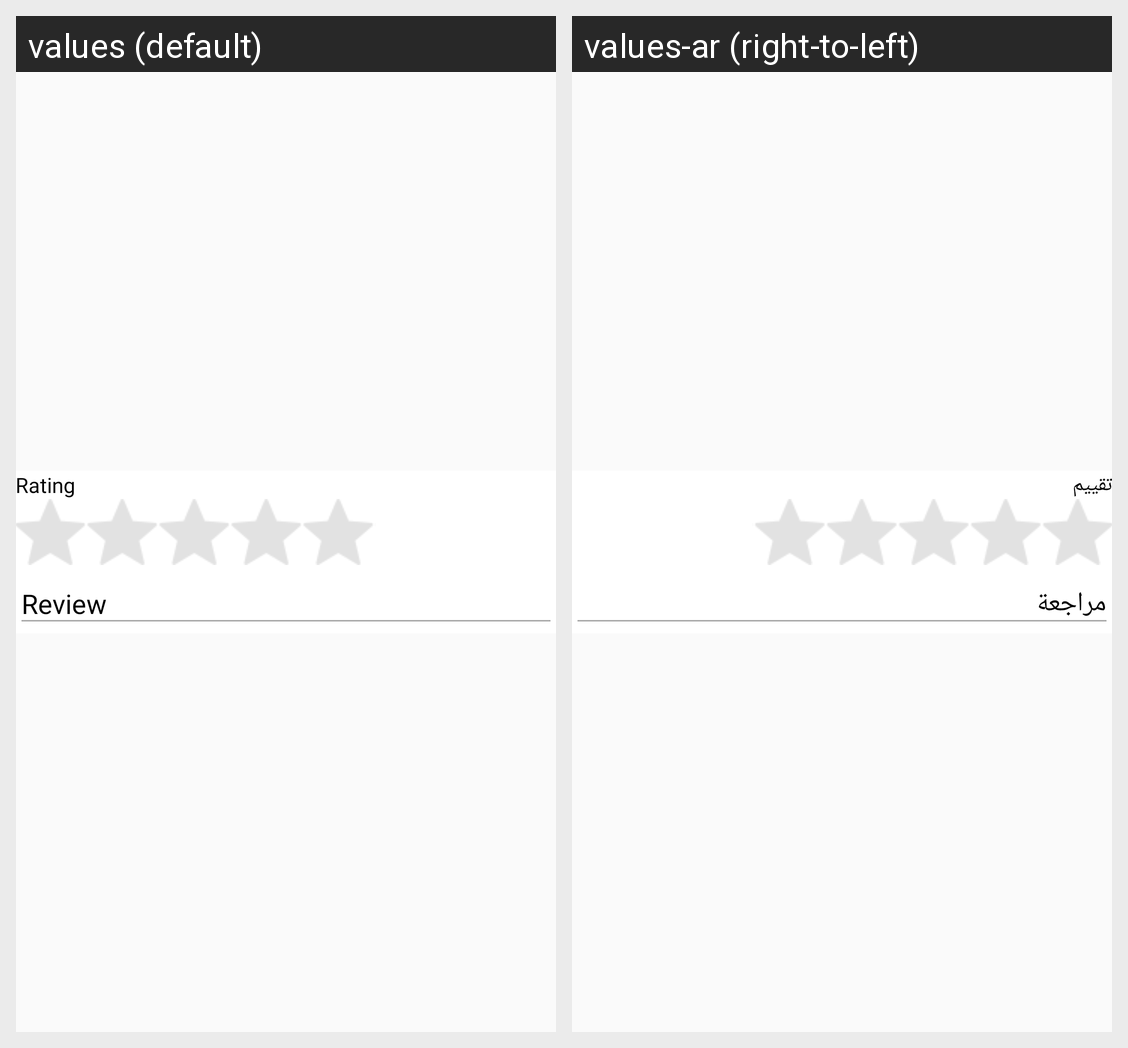

Translations of the strings shown on this Android screen, per locale in the grid:
Android screen res/layout/activity_rate_and_review.xml rendered under 2 locales, left to right: values (default), values-ar (right-to-left). Device: Nexus 5 (rendered at 1080×1920; each locale shown at half size, 540×960, under a caption strip naming it); theme AppTheme.
Strings drawn on this screen, with the default value and each locale's value (text and hints the layout hard-codes, and strings that could not be matched under every locale, appear in the picture but are not listed):

rating
  values: Rating
  values-ar: تقييم

review
  values: Review
  values-ar: مراجعة
